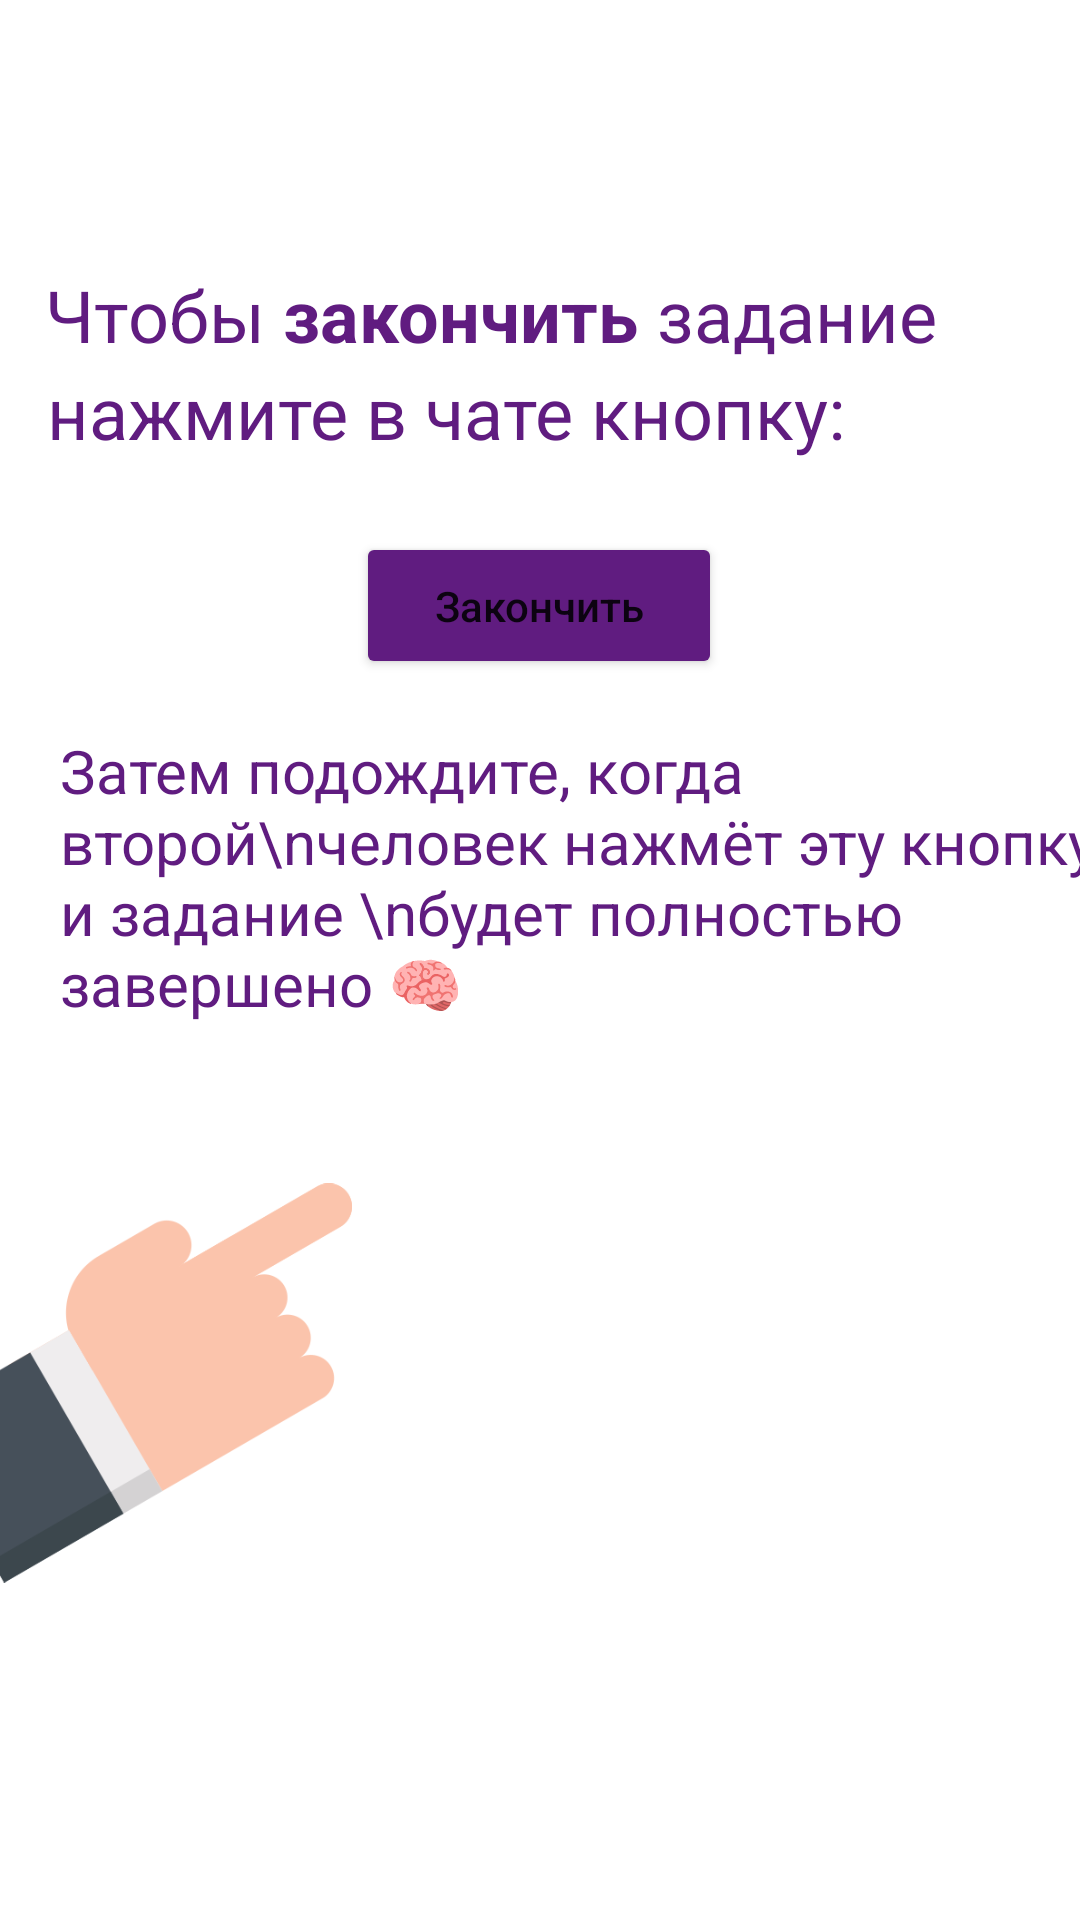

Layout XML and referenced resources for this Android screen:
<!-- AndroidManifest.xml: application theme Theme.White.KvantoriumProject -->
<!-- res/layout/fragment_slide5.xml -->
<?xml version="1.0" encoding="utf-8"?>
<androidx.constraintlayout.widget.ConstraintLayout xmlns:android="http://schemas.android.com/apk/res/android"
    xmlns:app="http://schemas.android.com/apk/res-auto"
    xmlns:tools="http://schemas.android.com/tools"
    android:layout_width="match_parent"
    android:layout_height="match_parent"
    tools:context=".slides.Slide1Fragment"
    android:background="@color/white">



    <TextView
        android:id="@+id/textView28"
        android:layout_width="wrap_content"
        android:layout_height="wrap_content"
        android:layout_marginLeft="15dp"
        android:gravity="left"
        android:text="Чтобы "
        android:textColor="@color/main"
        android:textSize="24sp"
        app:layout_constraintBottom_toBottomOf="parent"
        app:layout_constraintEnd_toEndOf="parent"
        app:layout_constraintHorizontal_bias="0.0"
        app:layout_constraintStart_toStartOf="parent"
        app:layout_constraintTop_toTopOf="parent"
        app:layout_constraintVertical_bias="0.146" />


    <TextView
        android:id="@+id/textView45"
        android:layout_width="wrap_content"
        android:layout_height="wrap_content"
        android:gravity="left"
        android:text="закончить "
        android:textColor="@color/main"
        android:textSize="24sp"
        android:textStyle="bold"
        app:layout_constraintBottom_toBottomOf="parent"
        app:layout_constraintEnd_toEndOf="parent"
        app:layout_constraintHorizontal_bias="0.0"
        app:layout_constraintStart_toEndOf="@+id/textView28"
        app:layout_constraintTop_toTopOf="@+id/textView28"
        app:layout_constraintVertical_bias="0.0" />

    <TextView
        android:layout_width="wrap_content"
        android:layout_height="wrap_content"
        android:gravity="left"
        android:text="задание"
        android:textColor="@color/main"
        android:textSize="24sp"
        app:layout_constraintBottom_toBottomOf="parent"
        app:layout_constraintEnd_toEndOf="parent"
        app:layout_constraintHorizontal_bias="0.0"
        app:layout_constraintStart_toEndOf="@+id/textView45"
        app:layout_constraintTop_toTopOf="@+id/textView45"
        app:layout_constraintVertical_bias="0.0" />

    <TextView
        android:id="@+id/textView46"
        android:layout_width="wrap_content"
        android:layout_height="wrap_content"
        android:gravity="left"
        android:text="нажмите в чате кнопку:"
        android:textColor="@color/main"
        android:textSize="24sp"
        app:layout_constraintBottom_toBottomOf="parent"
        app:layout_constraintEnd_toEndOf="parent"
        app:layout_constraintHorizontal_bias="0.007"
        app:layout_constraintStart_toStartOf="@+id/textView28"
        app:layout_constraintTop_toBottomOf="@+id/textView45"
        app:layout_constraintVertical_bias="0.0" />

    <TextView
        android:id="@+id/text"
        android:layout_width="wrap_content"
        android:layout_height="wrap_content"
        android:gravity="left"
        android:padding="5dp"
        android:text="Затем подождите, когда второй\nчеловек нажмёт эту кнопку и задание \nбудет полностью завершено 🧠"
        android:textColor="@color/main"
        android:textSize="20sp"
        app:layout_constraintBottom_toBottomOf="parent"
        app:layout_constraintEnd_toEndOf="parent"
        app:layout_constraintHorizontal_bias="0.0"
        app:layout_constraintStart_toStartOf="@+id/textView28"
        app:layout_constraintTop_toTopOf="parent"
        app:layout_constraintVertical_bias="0.448" />

    <Button
        android:layout_width="122dp"
        android:layout_height="49dp"
        android:layout_marginTop="24dp"
        android:backgroundTint="@color/main"
        android:text="Закончить"
        android:textAllCaps="false"
        app:layout_constraintBottom_toTopOf="@+id/textView33"
        app:layout_constraintEnd_toEndOf="parent"
        app:layout_constraintHorizontal_bias="0.498"
        app:layout_constraintStart_toStartOf="parent"
        app:layout_constraintTop_toBottomOf="@+id/textView46"
        app:layout_constraintVertical_bias="0.333" />

    <LinearLayout
        android:id="@+id/linearLayout6"
        android:layout_width="match_parent"
        android:layout_height="wrap_content"
        android:orientation="vertical"
        app:layout_constraintBottom_toBottomOf="parent"
        app:layout_constraintEnd_toEndOf="parent"
        app:layout_constraintHorizontal_bias="0.0"
        app:layout_constraintStart_toStartOf="parent"
        app:layout_constraintTop_toTopOf="@+id/textView35"
        app:layout_constraintVertical_bias="1.0">

        <ImageView
            android:layout_width="147dp"
            android:layout_height="158dp"
            android:layout_gravity="left"
            android:layout_marginLeft="-30dp"
            android:layout_marginBottom="100dp"
            android:src="@drawable/hand1" />

    </LinearLayout>


</androidx.constraintlayout.widget.ConstraintLayout>
<!-- resources referenced by this layout -->
<resources>
  <color name="main">#601C80</color>
  <color name="white">#FFFFFF</color>
  <!-- drawable hand1: png bitmap (drawable, 23074 bytes) -->
  <style name="Theme.White.KvantoriumProject" parent="Theme.MaterialComponents.Light.DarkActionBar">
          
          <item name="colorPrimary">@color/main</item>
          <item name="colorPrimaryVariant">@color/main</item>
          <item name="colorOnPrimary">@color/white</item>
          
          <item name="colorSecondary">@color/teal_200</item>
          <item name="colorSecondaryVariant">@color/teal_700</item>
          <item name="colorOnSecondary">@color/black</item>
          
          <item name="android:statusBarColor" tools:targetApi="l">@android:color/transparent</item>
  
          <item name="android:windowContentTransitions" tools:targetApi="lollipop">true</item>
  
          
      </style>
  <color name="teal_200">#FF03DAC5</color>
  <color name="teal_700">#FF018786</color>
  <color name="black">#FF000000</color>
</resources>
